4-way image classification set "images" from GitHub (mgatlin3-gtri/FT); label vocabulary: diarrhea, farts, pee, poop.

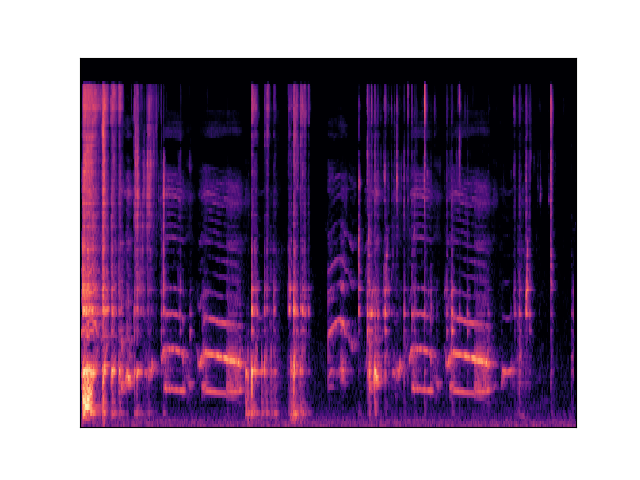
Label: diarrhea

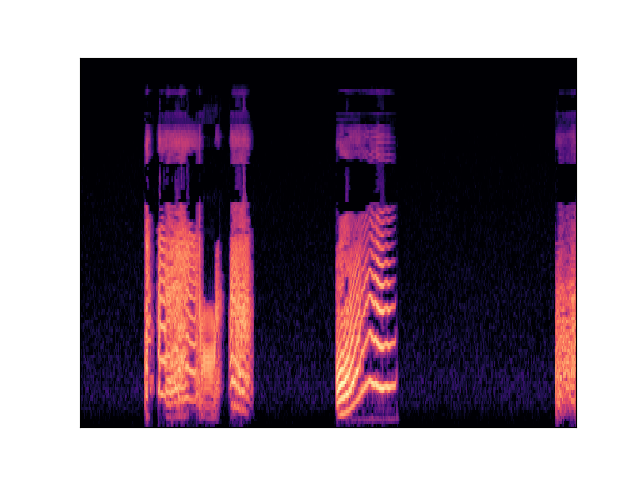
Label: farts

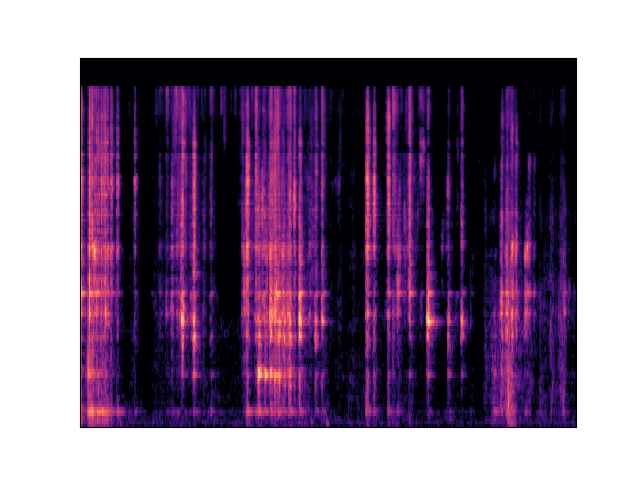
Label: diarrhea

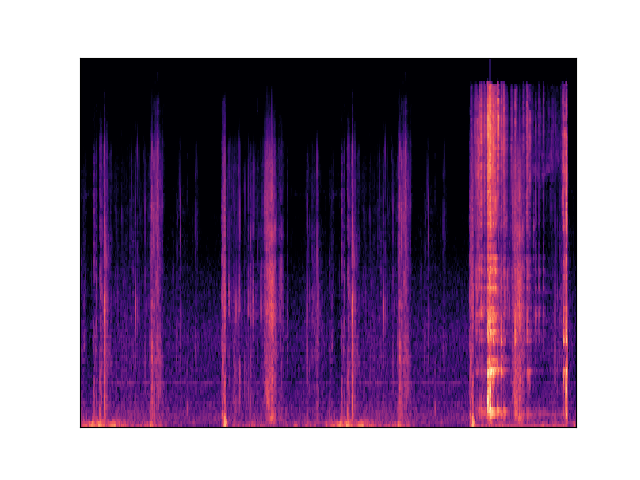
Label: poop

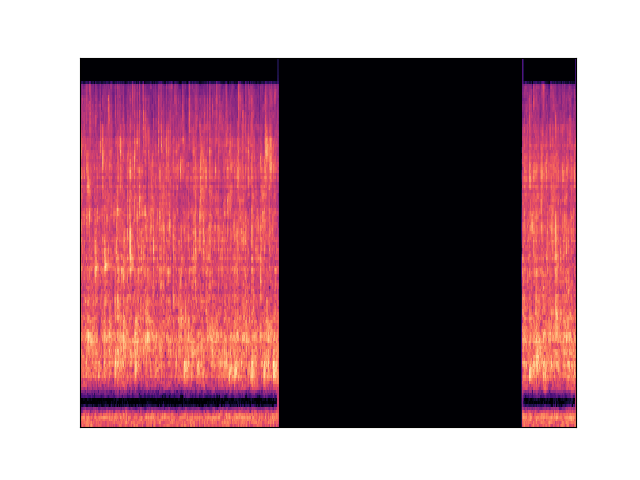
Label: pee

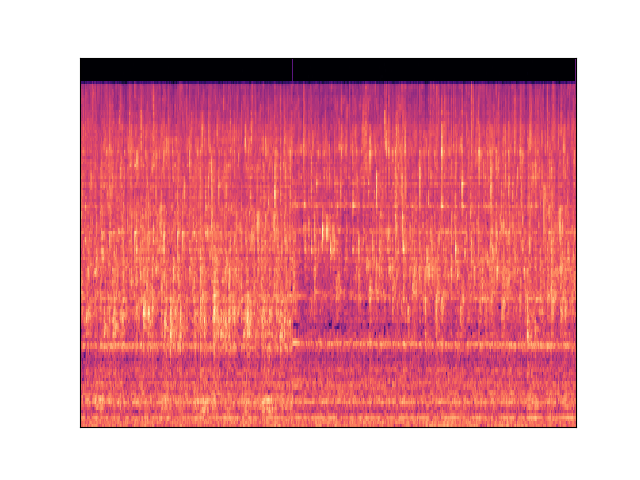
Label: pee
